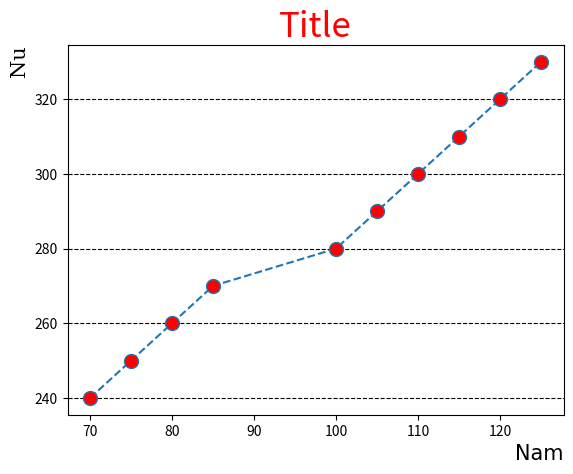

Here is the Python script that generated this plot:
import matplotlib.pyplot as plt
import numpy as np

x = np.array([70, 75, 80, 85, 100, 105, 110, 115, 120, 125])
y = np.array([240, 250, 260, 270, 280, 290, 300, 310, 320, 330])

plt.title("Title",color='r',fontdict={'color':'blue','size':'25'})
plt.xlabel('Nam',fontdict={'family':'Arial','color':'black','size':'15'},loc='right')
plt.ylabel('Nu',fontdict={'family':'serif','color':'black','size':'15'},loc='top')

plt.plot(x,y,"o--",ms=10,mfc='r')

plt.grid(axis='y',color='black',linestyle='--')
plt.show()